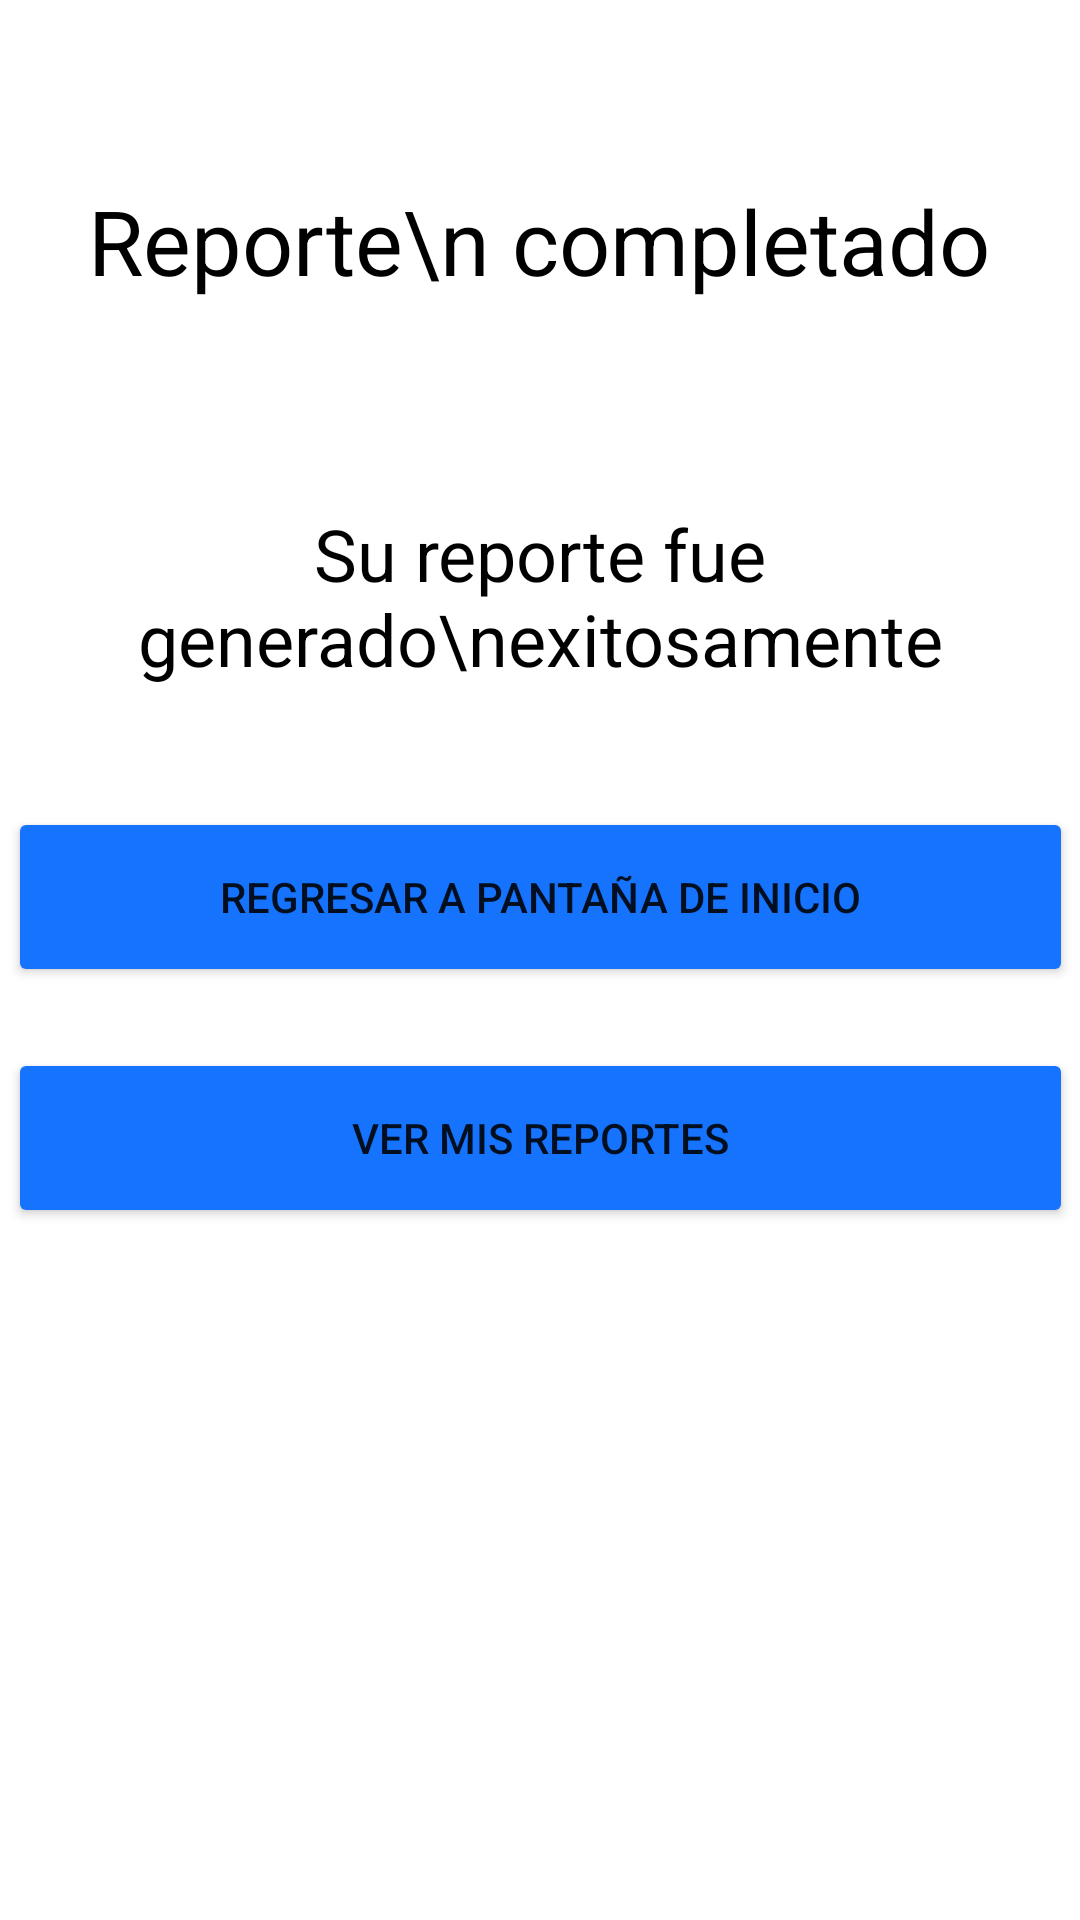

This screen was rendered from an Android layout file. Write that file and the resources it references.
<!-- AndroidManifest.xml: application theme noKeyboardOnStart -->
<!-- res/layout/activity_reporte_comp.xml -->
<?xml version="1.0" encoding="utf-8"?>
<androidx.constraintlayout.widget.ConstraintLayout xmlns:android="http://schemas.android.com/apk/res/android"
    xmlns:app="http://schemas.android.com/apk/res-auto"
    xmlns:tools="http://schemas.android.com/tools"
    android:layout_width="match_parent"
    android:layout_height="match_parent"
    tools:context=".reporte_comp">

    <TextView
        android:id="@+id/textView"
        android:layout_width="wrap_content"
        android:layout_height="wrap_content"
        android:layout_marginTop="60dp"
        android:text="Reporte\n completado"
        android:textAlignment="center"
        android:textColor="@color/black"
        android:textSize="30dp"
        app:layout_constraintEnd_toEndOf="parent"
        app:layout_constraintHorizontal_bias="0.498"
        app:layout_constraintStart_toStartOf="parent"
        app:layout_constraintTop_toTopOf="parent" />

    <TextView
        android:id="@+id/textView4"
        android:layout_width="wrap_content"
        android:layout_height="wrap_content"
        android:layout_marginTop="68dp"
        android:textColor="@color/black"
        android:text="Su reporte fue generado\nexitosamente"
        android:textAlignment="center"
        android:textSize="24dp"
        app:layout_constraintEnd_toEndOf="parent"
        app:layout_constraintHorizontal_bias="0.497"
        app:layout_constraintStart_toStartOf="parent"
        app:layout_constraintTop_toBottomOf="@+id/textView" />

    <Button
        android:id="@+id/btPInicio"
        style="@style/button"
        android:layout_marginTop="40dp"
        android:backgroundTint="#1573fe"
        android:text="REGRESAR A PANTAÑA DE INICIO"
        app:layout_constraintEnd_toEndOf="parent"
        app:layout_constraintStart_toStartOf="parent"
        app:layout_constraintTop_toBottomOf="@+id/textView4" />

    <Button
        android:id="@+id/btMReportes"
        style="@style/button"
        android:backgroundTint="#1573fe"
        android:text="VER MIS REPORTES"
        app:layout_constraintBottom_toBottomOf="parent"
        app:layout_constraintEnd_toEndOf="parent"
        app:layout_constraintStart_toStartOf="parent"
        app:layout_constraintTop_toBottomOf="@+id/btPInicio"
        app:layout_constraintVertical_bias="0.081" />


</androidx.constraintlayout.widget.ConstraintLayout>
<!-- resources referenced by this layout -->
<resources>
  <color name="black">#FF000000</color>
  <style name="button">
          <item name="android:layout_width">355dp</item>
          <item name="android:layout_height">60dp</item>
  
      </style>
  <style name="noKeyboardOnStart" parent="Theme.Vialidolid">
          <item name="android:windowSoftInputMode">stateHidden</item>
      </style>
  <style name="Theme.Vialidolid" parent="Theme.MaterialComponents.Light.NoActionBar">
          
          <item name="colorPrimary">@color/morado_vialidolid</item>
          <item name="colorPrimaryVariant">@color/morado_vialidolid</item>
          <item name="colorOnPrimary">@color/white</item>
          
          <item name="colorSecondary">@color/teal_200</item>
          <item name="colorSecondaryVariant">@color/teal_700</item>
          <item name="colorOnSecondary">@color/morado_vialidolid</item>
          
          <item name="android:statusBarColor">?attr/colorPrimaryVariant</item>
          <item name="android:navigationBarColor">?attr/colorPrimaryVariant</item>
          
      </style>
  <color name="morado_vialidolid">#FF794CA7</color>
  <color name="white">#FFFFFFFF</color>
  <color name="teal_200">#FF03DAC5</color>
  <color name="teal_700">#FF018786</color>
</resources>
